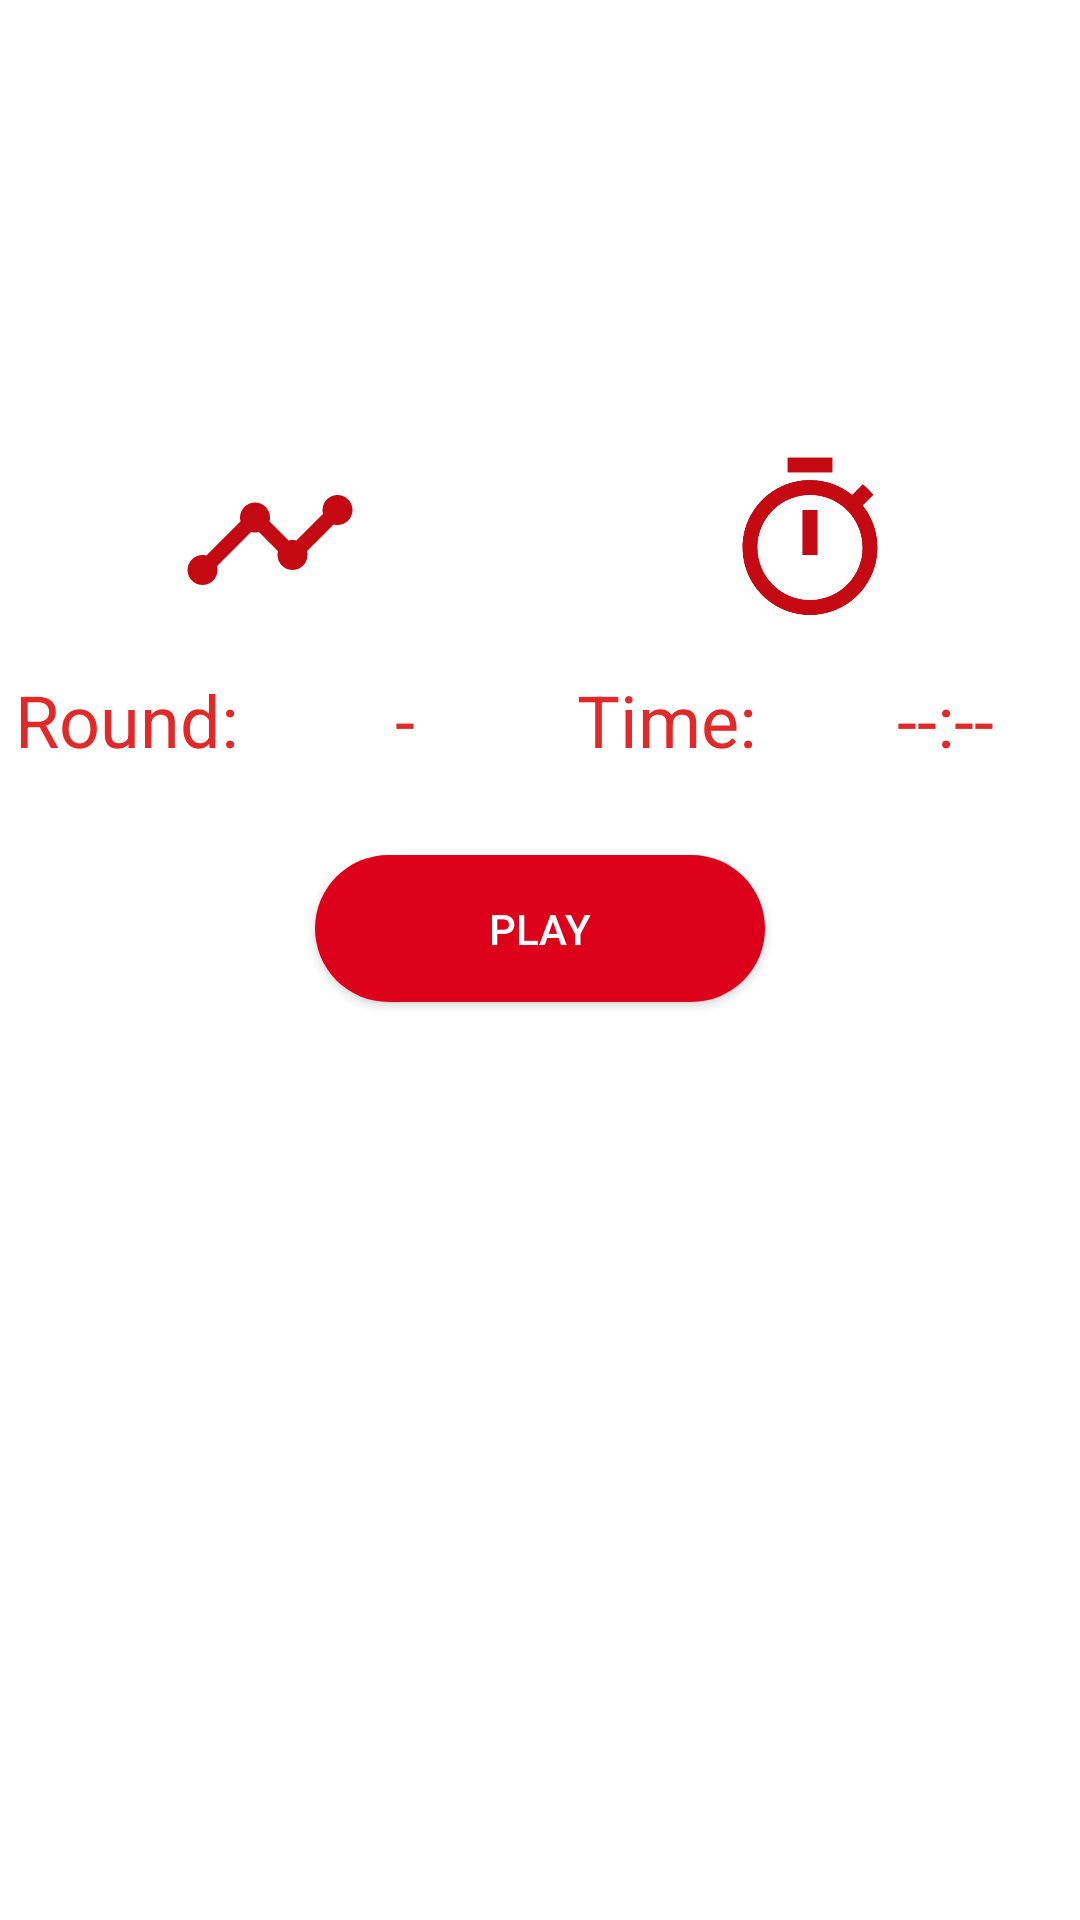

Produce the Android XML layout that renders to this screen, including the resource entries it uses.
<!-- AndroidManifest.xml: fallback theme Theme.MaterialComponents.DayNight.NoActionBar -->
<!-- res/layout/contests_fragment.xml -->
<?xml version="1.0" encoding="utf-8"?>
<LinearLayout xmlns:android="http://schemas.android.com/apk/res/android"
    android:layout_width="fill_parent"
    android:layout_height="fill_parent"
    android:orientation="vertical"
    android:layout_gravity="center">

    <LinearLayout
        android:orientation="horizontal"
        android:layout_marginTop="150dp"
        android:layout_height="wrap_content"
        android:layout_width="fill_parent">

        <LinearLayout
            android:layout_weight="1"
            android:layout_height="wrap_content"
            android:gravity="center_horizontal"
            android:layout_width="0dp"
            android:orientation="vertical">

            <ImageView
                android:layout_width="60dp"
                android:layout_height="60dp"
                android:src="@drawable/round"/>

            <LinearLayout android:orientation="horizontal"
                android:layout_height="60dp"
                android:layout_width="fill_parent">

                <LinearLayout
                    android:layout_weight="1"
                    android:layout_height="fill_parent"
                    android:layout_width="0dp">
                    <TextView
                        android:layout_width="match_parent"
                        android:layout_height="match_parent"
                        android:ellipsize="marquee"
                        android:singleLine="true"
                        android:text="Round: "
                        android:gravity="center"
                        android:textColor="@color/colorPrimaryDark"
                        android:textSize="24sp" />
                </LinearLayout>

                <LinearLayout
                    android:layout_weight="1"
                    android:layout_height="fill_parent"
                    android:layout_width="0dp">

                    <TextView
                        android:id="@+id/round"
                        android:layout_width="match_parent"
                        android:layout_height="match_parent"
                        android:ellipsize="marquee"
                        android:singleLine="true"
                        android:text="-"
                        android:gravity="center"
                        android:textColor="@color/colorPrimaryDark"
                        android:textSize="24sp" />
                </LinearLayout>

            </LinearLayout>

        </LinearLayout>

        <LinearLayout
            android:layout_weight="1"
            android:layout_height="wrap_content"
            android:gravity="center_horizontal"
            android:layout_width="0dp"
            android:orientation="vertical">

            <ImageView
                android:layout_width="60dp"
                android:layout_height="60dp"
                android:src="@drawable/time"/>

            <LinearLayout android:orientation="horizontal"
                android:layout_height="60dp"
                android:layout_width="fill_parent">

                <LinearLayout
                    android:layout_weight="1"
                    android:layout_height="fill_parent"
                    android:layout_width="0dp">
                    <TextView
                        android:layout_width="match_parent"
                        android:layout_height="match_parent"
                        android:ellipsize="marquee"
                        android:singleLine="true"
                        android:text="Time: "
                        android:gravity="center"
                        android:textColor="@color/colorPrimaryDark"
                        android:textSize="24sp" />
                </LinearLayout>

                <LinearLayout
                    android:layout_weight="1"
                    android:layout_height="fill_parent"
                    android:layout_width="0dp">

                    <TextView
                        android:id="@+id/time"
                        android:layout_width="match_parent"
                        android:layout_height="match_parent"
                        android:ellipsize="marquee"
                        android:singleLine="true"
                        android:text="--:--"
                        android:gravity="center"
                        android:textColor="@color/colorPrimaryDark"
                        android:textSize="24sp" />
                </LinearLayout>

            </LinearLayout>

        </LinearLayout>

    </LinearLayout>

    <Button
        android:id="@+id/btn_play"
        android:layout_width="150dp"
        android:layout_height="wrap_content"
        android:layout_gravity="center"
        android:layout_margin="15dp"
        android:background="@drawable/buttonstyle"
        android:text="Play"
        android:textColor="#fff" />

    </LinearLayout>
<!-- resources referenced by this layout -->
<resources>
  <color name="colorPrimaryDark">#E12929</color>
  <!-- drawable buttonstyle (drawable) -->
  <?xml version="1.0" encoding="utf-8"?>
  
  <shape xmlns:android="http://schemas.android.com/apk/res/android">
  <solid android:color="#DC001B" />
  <padding android:top="15dp"
      android:left="15dp"
      android:right="15dp"
      android:bottom="15dp" />
  <corners android:radius="45dp" />
  </shape>
  <!-- drawable round (drawable) -->
  <vector android:height="24dp" android:tint="#C40912"
      android:viewportHeight="24.0" android:viewportWidth="24.0"
      android:width="24dp" xmlns:android="http://schemas.android.com/apk/res/android">
      <path android:fillColor="#FF000000" android:pathData="M23,8c0,1.1 -0.9,2 -2,2 -0.18,0 -0.35,-0.02 -0.51,-0.07l-3.56,3.55c0.05,0.16 0.07,0.34 0.07,0.52 0,1.1 -0.9,2 -2,2s-2,-0.9 -2,-2c0,-0.18 0.02,-0.36 0.07,-0.52l-2.55,-2.55c-0.16,0.05 -0.34,0.07 -0.52,0.07s-0.36,-0.02 -0.52,-0.07l-4.55,4.56c0.05,0.16 0.07,0.33 0.07,0.51 0,1.1 -0.9,2 -2,2s-2,-0.9 -2,-2 0.9,-2 2,-2c0.18,0 0.35,0.02 0.51,0.07l4.56,-4.55C8.02,9.36 8,9.18 8,9c0,-1.1 0.9,-2 2,-2s2,0.9 2,2c0,0.18 -0.02,0.36 -0.07,0.52l2.55,2.55c0.16,-0.05 0.34,-0.07 0.52,-0.07s0.36,0.02 0.52,0.07l3.55,-3.56C19.02,8.35 19,8.18 19,8c0,-1.1 0.9,-2 2,-2s2,0.9 2,2z"/>
  </vector>
  <!-- drawable time (drawable) -->
  <vector android:height="24dp" android:tint="#C40912"
      android:viewportHeight="24.0" android:viewportWidth="24.0"
      android:width="24dp" xmlns:android="http://schemas.android.com/apk/res/android">
      <path android:fillColor="#FF000000" android:pathData="M15,1L9,1v2h6L15,1zM11,14h2L13,8h-2v6zM19.03,7.39l1.42,-1.42c-0.43,-0.51 -0.9,-0.99 -1.41,-1.41l-1.42,1.42C16.07,4.74 14.12,4 12,4c-4.97,0 -9,4.03 -9,9s4.02,9 9,9 9,-4.03 9,-9c0,-2.12 -0.74,-4.07 -1.97,-5.61zM12,20c-3.87,0 -7,-3.13 -7,-7s3.13,-7 7,-7 7,3.13 7,7 -3.13,7 -7,7z"/>
  </vector>
</resources>
